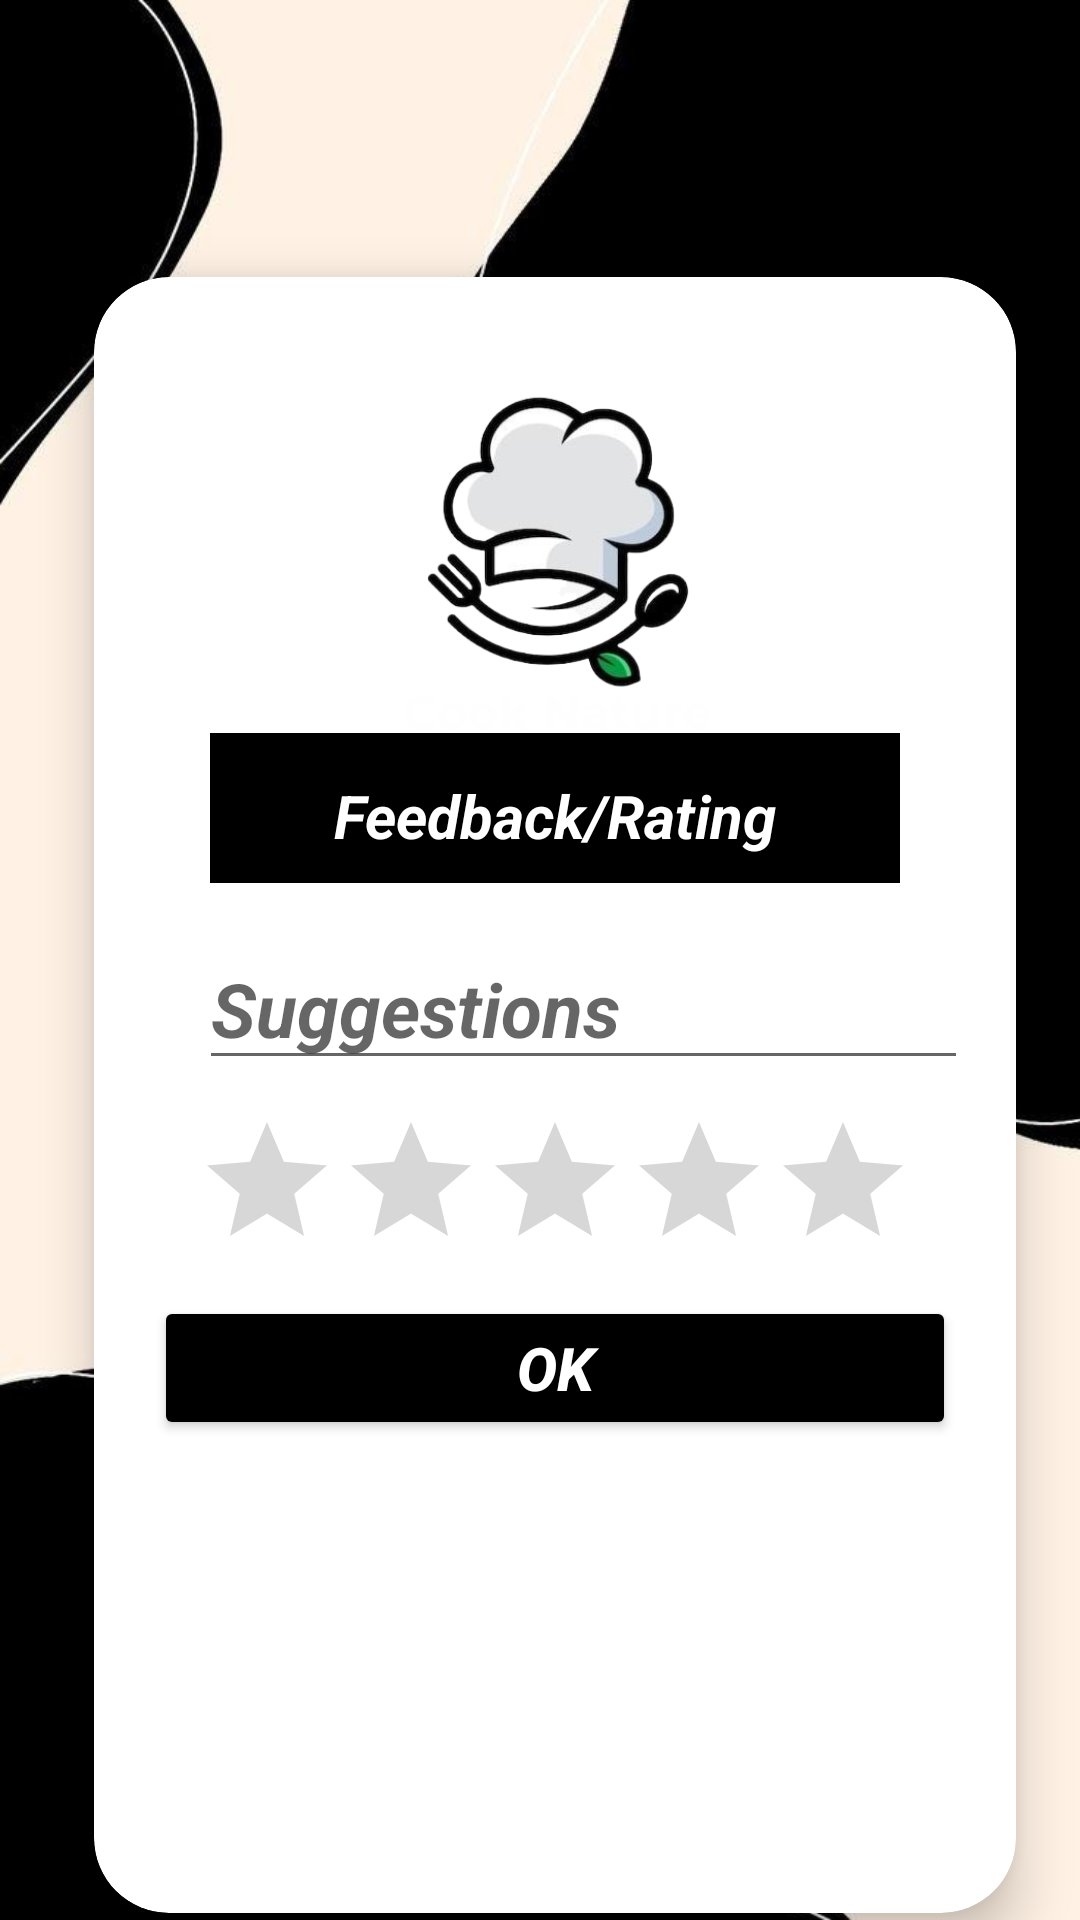

Reconstruct the res/layout file that produces this screen, plus the resources it refers to.
<!-- AndroidManifest.xml: application theme Theme.MessManagmentSystem -->
<!-- res/layout/activity_user_rating_feedback.xml -->
<?xml version="1.0" encoding="utf-8"?>
<LinearLayout xmlns:android="http://schemas.android.com/apk/res/android"
    xmlns:app="http://schemas.android.com/apk/res-auto"
    xmlns:tools="http://schemas.android.com/tools"
    android:layout_width="match_parent"
    android:layout_height="match_parent"
    android:orientation="vertical"
    android:background="@drawable/bgfinal"
    tools:context=".Users.user_rating_feedback">
    <androidx.cardview.widget.CardView
        android:layout_width="342dp"
        android:layout_height="590dp"
        android:layout_marginTop="70dp"
        android:layout_gravity="center"
        android:layout_marginStart="50dp"
        android:layout_marginEnd="45dp"
        android:background="@color/white"
        app:cardCornerRadius="25dp"
        app:cardElevation="10dp"
        android:textStyle="bold|normal|italic"
        app:cardUseCompatPadding="true">

        <LinearLayout
            android:layout_width="match_parent"
            android:layout_height="wrap_content"
            android:layout_marginStart="20dp"
            android:layout_marginTop="30dp"
            android:layout_marginEnd="20dp"
            android:gravity="center"
            android:orientation="vertical"
            android:weightSum="2">



            <ImageView
                android:id="@+id/imageView"
                android:layout_width="171dp"
                android:layout_height="120dp"
                android:src="@drawable/logo"
                android:layout_gravity="center"
                android:layout_marginTop="2dp"
                />

            <TextView
                android:layout_width="230dp"
                android:layout_height="50dp"
                android:gravity="center"
                android:paddingLeft="15dp"
                android:paddingTop="5dp"
                android:paddingRight="15dp"
                android:text="Feedback/Rating"
                android:background="@color/black"
                android:textAlignment="center"
                android:textColor="@color/white"
                android:textSize="20sp"
                android:textStyle="bold|normal|italic"
                />

            <EditText
                android:id="@+id/sugg"
                android:layout_width="match_parent"
                android:layout_height="wrap_content"
                android:layout_marginTop="15dp"
                android:layout_marginLeft="10dp"
                android:hint="Suggestions"
                android:inputType="textMultiLine"
                android:textSize="25dp"
                android:drawableLeft="@drawable/baseline_feedback_24"
                android:drawablePadding="10dp"
                android:textStyle="bold|normal|italic" />


            <RatingBar
                android:id="@+id/rating"
                android:layout_width="240dp"
                android:layout_height="wrap_content"
                android:layout_marginTop="10dp"
                />

            <Button
                android:layout_width="match_parent"
                android:layout_height="wrap_content"
                android:textSize="20sp"
                android:layout_marginTop="5dp"
                android:textStyle="bold|normal|italic"
                android:text="ok"
                android:id="@+id/btnok"
                android:textColor="@color/white"
                android:backgroundTint="@color/black"
                 />
            <TextView
                android:layout_width="wrap_content"
                android:layout_height="wrap_content"
                android:id="@+id/number"
                android:visibility="invisible"
                />

            <TextView
                android:layout_width="wrap_content"
                android:layout_height="wrap_content"
                android:id="@+id/name1"
                android:visibility="invisible"
                />


        </LinearLayout>
    </androidx.cardview.widget.CardView>


</LinearLayout>
<!-- resources referenced by this layout -->
<resources>
  <color name="black">#FF000000</color>
  <color name="white">#FFFFFFFF</color>
  <!-- drawable bgfinal: png bitmap (drawable, 24853 bytes) -->
  <!-- drawable logo: png bitmap (drawable, 61973 bytes) -->
  <style name="Theme.MessManagmentSystem" parent="Theme.MaterialComponents.DayNight.DarkActionBar">
          
          <item name="colorPrimary">@color/purple_500</item>
          <item name="colorPrimaryVariant">@color/purple_700</item>
          <item name="colorOnPrimary">@color/white</item>
          
          <item name="colorSecondary">@color/teal_200</item>
          <item name="colorSecondaryVariant">@color/teal_700</item>
          <item name="colorOnSecondary">@color/black</item>
          
          <item name="android:statusBarColor">?attr/colorPrimaryVariant</item>
          
      </style>
  <color name="purple_500">#FF6200EE</color>
  <color name="purple_700">#FF3700B3</color>
  <color name="teal_200">#FF03DAC5</color>
  <color name="teal_700">#FF018786</color>
</resources>
